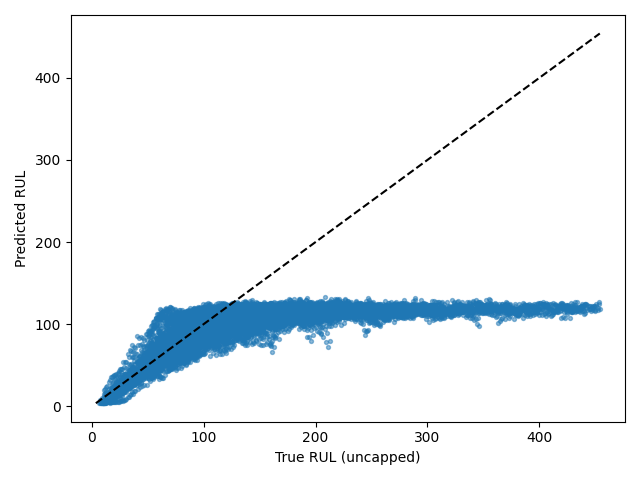

Data behind this chart, as committed beside it:
Dataset, Split, SourceSplit, unit_nr, start_cycle, end_cycle, RUL_original, RUL_capped, regime, regime_transition_count, is_padded, padding_cycles, observed_cycles, Model, Seed, Experiment, RUL_true, RUL_pred, AbsoluteError
FD003, test_windows, test, 1, 1, 30, 247, 125, 0, 0, False, 0, 30, tcn, 4, baseline, 247, 118.7, 128.3
FD003, test_windows, test, 1, 2, 31, 246, 125, 0, 0, False, 0, 30, tcn, 4, baseline, 246, 119.5, 126.5
FD003, test_windows, test, 1, 3, 32, 245, 125, 0, 0, False, 0, 30, tcn, 4, baseline, 245, 122.9, 122.1
FD003, test_windows, test, 1, 4, 33, 244, 125, 0, 0, False, 0, 30, tcn, 4, baseline, 244, 114.5, 129.5
FD003, test_windows, test, 1, 5, 34, 243, 125, 0, 0, False, 0, 30, tcn, 4, baseline, 243, 119.9, 123.1
FD003, test_windows, test, 1, 6, 35, 242, 125, 0, 0, False, 0, 30, tcn, 4, baseline, 242, 113.9, 128.1
FD003, test_windows, test, 1, 7, 36, 241, 125, 0, 0, False, 0, 30, tcn, 4, baseline, 241, 121.2, 119.8
FD003, test_windows, test, 1, 8, 37, 240, 125, 0, 0, False, 0, 30, tcn, 4, baseline, 240, 114, 126
FD003, test_windows, test, 1, 9, 38, 239, 125, 0, 0, False, 0, 30, tcn, 4, baseline, 239, 116.8, 122.2
FD003, test_windows, test, 1, 10, 39, 238, 125, 0, 0, False, 0, 30, tcn, 4, baseline, 238, 115.6, 122.4
FD003, test_windows, test, 1, 11, 40, 237, 125, 0, 0, False, 0, 30, tcn, 4, baseline, 237, 115.3, 121.7
FD003, test_windows, test, 1, 12, 41, 236, 125, 0, 0, False, 0, 30, tcn, 4, baseline, 236, 113.4, 122.6
FD003, test_windows, test, 1, 13, 42, 235, 125, 0, 0, False, 0, 30, tcn, 4, baseline, 235, 112.1, 122.9
FD003, test_windows, test, 1, 14, 43, 234, 125, 0, 0, False, 0, 30, tcn, 4, baseline, 234, 117, 117
FD003, test_windows, test, 1, 15, 44, 233, 125, 0, 0, False, 0, 30, tcn, 4, baseline, 233, 113.1, 119.9
FD003, test_windows, test, 1, 16, 45, 232, 125, 0, 0, False, 0, 30, tcn, 4, baseline, 232, 116.6, 115.4
FD003, test_windows, test, 1, 17, 46, 231, 125, 0, 0, False, 0, 30, tcn, 4, baseline, 231, 117.5, 113.5
FD003, test_windows, test, 1, 18, 47, 230, 125, 0, 0, False, 0, 30, tcn, 4, baseline, 230, 121.5, 108.5
FD003, test_windows, test, 1, 19, 48, 229, 125, 0, 0, False, 0, 30, tcn, 4, baseline, 229, 118, 111
FD003, test_windows, test, 1, 20, 49, 228, 125, 0, 0, False, 0, 30, tcn, 4, baseline, 228, 114.1, 113.9
FD003, test_windows, test, 1, 21, 50, 227, 125, 0, 0, False, 0, 30, tcn, 4, baseline, 227, 117, 110
FD003, test_windows, test, 1, 22, 51, 226, 125, 0, 0, False, 0, 30, tcn, 4, baseline, 226, 113.3, 112.7
FD003, test_windows, test, 1, 23, 52, 225, 125, 0, 0, False, 0, 30, tcn, 4, baseline, 225, 119.8, 105.2
FD003, test_windows, test, 1, 24, 53, 224, 125, 0, 0, False, 0, 30, tcn, 4, baseline, 224, 112.6, 111.4
FD003, test_windows, test, 1, 25, 54, 223, 125, 0, 0, False, 0, 30, tcn, 4, baseline, 223, 121, 102
FD003, test_windows, test, 1, 26, 55, 222, 125, 0, 0, False, 0, 30, tcn, 4, baseline, 222, 115.9, 106.1
FD003, test_windows, test, 1, 27, 56, 221, 125, 0, 0, False, 0, 30, tcn, 4, baseline, 221, 124.3, 96.65
FD003, test_windows, test, 1, 28, 57, 220, 125, 0, 0, False, 0, 30, tcn, 4, baseline, 220, 115.6, 104.4
FD003, test_windows, test, 1, 29, 58, 219, 125, 0, 0, False, 0, 30, tcn, 4, baseline, 219, 120, 99.03
FD003, test_windows, test, 1, 30, 59, 218, 125, 0, 0, False, 0, 30, tcn, 4, baseline, 218, 115.8, 102.2
FD003, test_windows, test, 1, 31, 60, 217, 125, 0, 0, False, 0, 30, tcn, 4, baseline, 217, 128.2, 88.81
FD003, test_windows, test, 1, 32, 61, 216, 125, 0, 0, False, 0, 30, tcn, 4, baseline, 216, 121.2, 94.83
FD003, test_windows, test, 1, 33, 62, 215, 125, 0, 0, False, 0, 30, tcn, 4, baseline, 215, 125.9, 89.08
FD003, test_windows, test, 1, 34, 63, 214, 125, 0, 0, False, 0, 30, tcn, 4, baseline, 214, 119.8, 94.16
FD003, test_windows, test, 1, 35, 64, 213, 125, 0, 0, False, 0, 30, tcn, 4, baseline, 213, 128.7, 84.35
FD003, test_windows, test, 1, 36, 65, 212, 125, 0, 0, False, 0, 30, tcn, 4, baseline, 212, 120.2, 91.81
FD003, test_windows, test, 1, 37, 66, 211, 125, 0, 0, False, 0, 30, tcn, 4, baseline, 211, 126.4, 84.58
FD003, test_windows, test, 1, 38, 67, 210, 125, 0, 0, False, 0, 30, tcn, 4, baseline, 210, 114.1, 95.88
FD003, test_windows, test, 1, 39, 68, 209, 125, 0, 0, False, 0, 30, tcn, 4, baseline, 209, 122.3, 86.66
FD003, test_windows, test, 1, 40, 69, 208, 125, 0, 0, False, 0, 30, tcn, 4, baseline, 208, 112.7, 95.31
FD003, test_windows, test, 1, 41, 70, 207, 125, 0, 0, False, 0, 30, tcn, 4, baseline, 207, 119.8, 87.2
FD003, test_windows, test, 1, 42, 71, 206, 125, 0, 0, False, 0, 30, tcn, 4, baseline, 206, 115.6, 90.39
FD003, test_windows, test, 1, 43, 72, 205, 125, 0, 0, False, 0, 30, tcn, 4, baseline, 205, 118.8, 86.2
FD003, test_windows, test, 1, 44, 73, 204, 125, 0, 0, False, 0, 30, tcn, 4, baseline, 204, 119.2, 84.83
FD003, test_windows, test, 1, 45, 74, 203, 125, 0, 0, False, 0, 30, tcn, 4, baseline, 203, 114.7, 88.26
FD003, test_windows, test, 1, 46, 75, 202, 125, 0, 0, False, 0, 30, tcn, 4, baseline, 202, 120.8, 81.22
FD003, test_windows, test, 1, 47, 76, 201, 125, 0, 0, False, 0, 30, tcn, 4, baseline, 201, 116.1, 84.88
FD003, test_windows, test, 1, 48, 77, 200, 125, 0, 0, False, 0, 30, tcn, 4, baseline, 200, 126.2, 73.8
FD003, test_windows, test, 1, 49, 78, 199, 125, 0, 0, False, 0, 30, tcn, 4, baseline, 199, 112.1, 86.88
FD003, test_windows, test, 1, 50, 79, 198, 125, 0, 0, False, 0, 30, tcn, 4, baseline, 198, 125.2, 72.83
FD003, test_windows, test, 1, 51, 80, 197, 125, 0, 0, False, 0, 30, tcn, 4, baseline, 197, 117.3, 79.71
FD003, test_windows, test, 1, 52, 81, 196, 125, 0, 0, False, 0, 30, tcn, 4, baseline, 196, 123.7, 72.3
FD003, test_windows, test, 1, 53, 82, 195, 125, 0, 0, False, 0, 30, tcn, 4, baseline, 195, 111.7, 83.27
FD003, test_windows, test, 1, 54, 83, 194, 125, 0, 0, False, 0, 30, tcn, 4, baseline, 194, 121.2, 72.81
FD003, test_windows, test, 1, 55, 84, 193, 125, 0, 0, False, 0, 30, tcn, 4, baseline, 193, 115.3, 77.75
FD003, test_windows, test, 1, 56, 85, 192, 125, 0, 0, False, 0, 30, tcn, 4, baseline, 192, 123.5, 68.47
FD003, test_windows, test, 1, 57, 86, 191, 125, 0, 0, False, 0, 30, tcn, 4, baseline, 191, 116.4, 74.58
FD003, test_windows, test, 1, 58, 87, 190, 125, 0, 0, False, 0, 30, tcn, 4, baseline, 190, 120.6, 69.4
FD003, test_windows, test, 1, 59, 88, 189, 125, 0, 0, False, 0, 30, tcn, 4, baseline, 189, 116.2, 72.8
FD003, test_windows, test, 1, 60, 89, 188, 125, 0, 0, False, 0, 30, tcn, 4, baseline, 188, 123.1, 64.91
... 13,636 more rows
